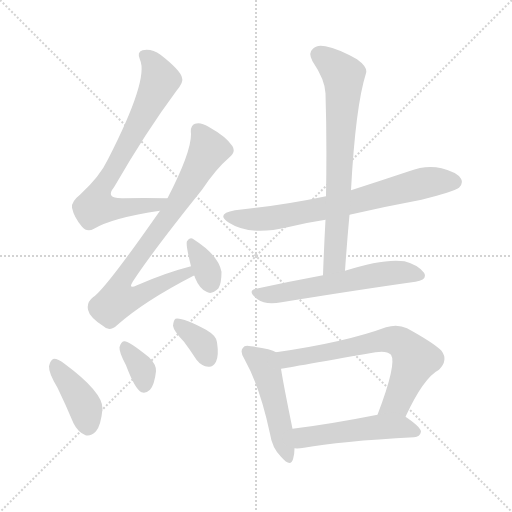
t = 0.00 s
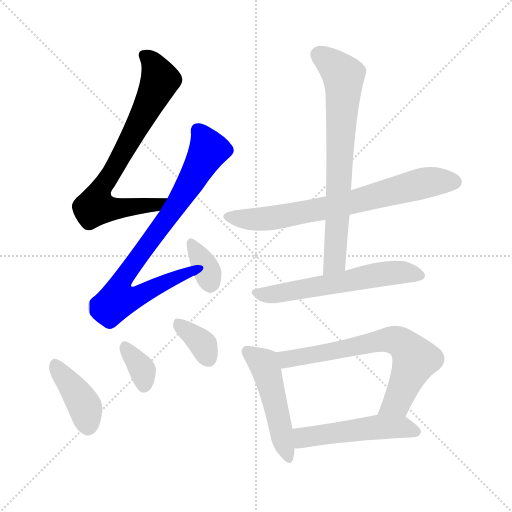
t = 1.73 s
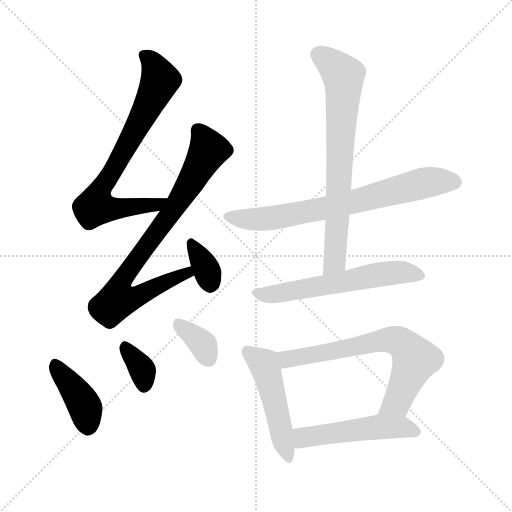
t = 3.46 s
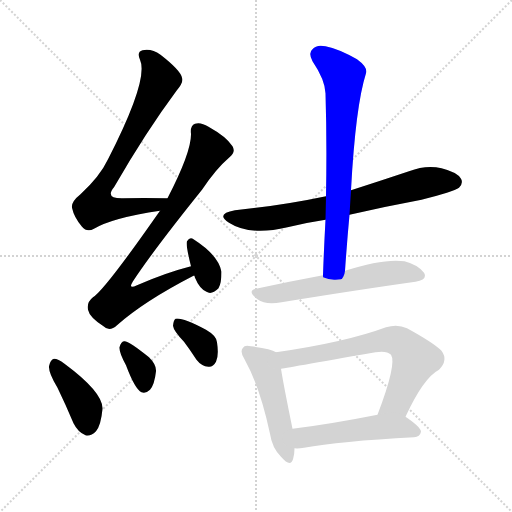
t = 5.20 s
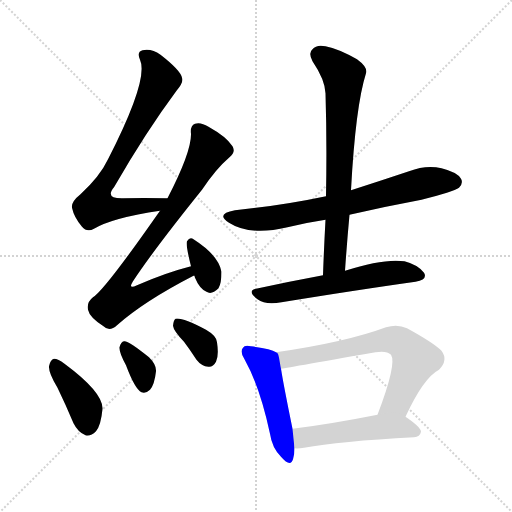
t = 6.93 s
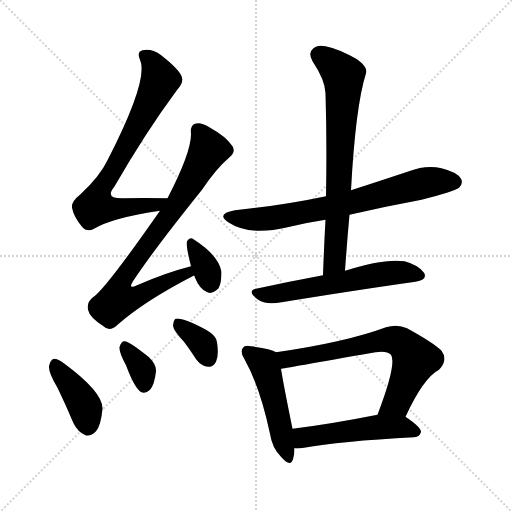
t = 8.66 s

The animated SVG that drew these frames (rendered in a browser with its animation timeline set to each time). Animation: 12 CSS @keyframes rules; one cycle of 8.66 s.

<svg version="1.1" viewBox="0 0 1024 1024" xmlns="http://www.w3.org/2000/svg">
  <g stroke="lightgray" stroke-dasharray="1,1" stroke-width="1" transform="scale(4, 4)">
    <line x1="0" y1="0" x2="256" y2="256"></line>
    <line x1="256" y1="0" x2="0" y2="256"></line>
    <line x1="128" y1="0" x2="128" y2="256"></line>
    <line x1="0" y1="128" x2="256" y2="128"></line>
  </g>
<g transform="scale(1, -1) translate(0, -900)">
   <style type="text/css">
    @keyframes keyframes0 {
      from {
       stroke: blue;
       stroke-dashoffset: 740;
       stroke-width: 128;
       }
       71% {
       animation-timing-function: step-end;
       stroke: blue;
       stroke-dashoffset: 0;
       stroke-width: 128;
       }
       to {
       stroke: black;
       stroke-width: 1024;
       }
       }
       #make-me-a-hanzi-animation-0 {
         animation: keyframes0 0.852214s both;
         animation-delay: 0.000000s;
         animation-timing-function: linear;
       }
    @keyframes keyframes1 {
      from {
       stroke: blue;
       stroke-dashoffset: 794;
       stroke-width: 128;
       }
       72% {
       animation-timing-function: step-end;
       stroke: blue;
       stroke-dashoffset: 0;
       stroke-width: 128;
       }
       to {
       stroke: black;
       stroke-width: 1024;
       }
       }
       #make-me-a-hanzi-animation-1 {
         animation: keyframes1 0.896159s both;
         animation-delay: 0.852214s;
         animation-timing-function: linear;
       }
    @keyframes keyframes2 {
      from {
       stroke: blue;
       stroke-dashoffset: 347;
       stroke-width: 128;
       }
       53% {
       animation-timing-function: step-end;
       stroke: blue;
       stroke-dashoffset: 0;
       stroke-width: 128;
       }
       to {
       stroke: black;
       stroke-width: 1024;
       }
       }
       #make-me-a-hanzi-animation-2 {
         animation: keyframes2 0.532389s both;
         animation-delay: 1.748372s;
         animation-timing-function: linear;
       }
    @keyframes keyframes3 {
      from {
       stroke: blue;
       stroke-dashoffset: 400;
       stroke-width: 128;
       }
       57% {
       animation-timing-function: step-end;
       stroke: blue;
       stroke-dashoffset: 0;
       stroke-width: 128;
       }
       to {
       stroke: black;
       stroke-width: 1024;
       }
       }
       #make-me-a-hanzi-animation-3 {
         animation: keyframes3 0.575521s both;
         animation-delay: 2.280762s;
         animation-timing-function: linear;
       }
    @keyframes keyframes4 {
      from {
       stroke: blue;
       stroke-dashoffset: 347;
       stroke-width: 128;
       }
       53% {
       animation-timing-function: step-end;
       stroke: blue;
       stroke-dashoffset: 0;
       stroke-width: 128;
       }
       to {
       stroke: black;
       stroke-width: 1024;
       }
       }
       #make-me-a-hanzi-animation-4 {
         animation: keyframes4 0.532389s both;
         animation-delay: 2.856283s;
         animation-timing-function: linear;
       }
    @keyframes keyframes5 {
      from {
       stroke: blue;
       stroke-dashoffset: 355;
       stroke-width: 128;
       }
       54% {
       animation-timing-function: step-end;
       stroke: blue;
       stroke-dashoffset: 0;
       stroke-width: 128;
       }
       to {
       stroke: black;
       stroke-width: 1024;
       }
       }
       #make-me-a-hanzi-animation-5 {
         animation: keyframes5 0.538900s both;
         animation-delay: 3.388672s;
         animation-timing-function: linear;
       }
    @keyframes keyframes6 {
      from {
       stroke: blue;
       stroke-dashoffset: 714;
       stroke-width: 128;
       }
       70% {
       animation-timing-function: step-end;
       stroke: blue;
       stroke-dashoffset: 0;
       stroke-width: 128;
       }
       to {
       stroke: black;
       stroke-width: 1024;
       }
       }
       #make-me-a-hanzi-animation-6 {
         animation: keyframes6 0.831055s both;
         animation-delay: 3.927572s;
         animation-timing-function: linear;
       }
    @keyframes keyframes7 {
      from {
       stroke: blue;
       stroke-dashoffset: 717;
       stroke-width: 128;
       }
       70% {
       animation-timing-function: step-end;
       stroke: blue;
       stroke-dashoffset: 0;
       stroke-width: 128;
       }
       to {
       stroke: black;
       stroke-width: 1024;
       }
       }
       #make-me-a-hanzi-animation-7 {
         animation: keyframes7 0.833496s both;
         animation-delay: 4.758626s;
         animation-timing-function: linear;
       }
    @keyframes keyframes8 {
      from {
       stroke: blue;
       stroke-dashoffset: 583;
       stroke-width: 128;
       }
       65% {
       animation-timing-function: step-end;
       stroke: blue;
       stroke-dashoffset: 0;
       stroke-width: 128;
       }
       to {
       stroke: black;
       stroke-width: 1024;
       }
       }
       #make-me-a-hanzi-animation-8 {
         animation: keyframes8 0.724447s both;
         animation-delay: 5.592122s;
         animation-timing-function: linear;
       }
    @keyframes keyframes9 {
      from {
       stroke: blue;
       stroke-dashoffset: 488;
       stroke-width: 128;
       }
       61% {
       animation-timing-function: step-end;
       stroke: blue;
       stroke-dashoffset: 0;
       stroke-width: 128;
       }
       to {
       stroke: black;
       stroke-width: 1024;
       }
       }
       #make-me-a-hanzi-animation-9 {
         animation: keyframes9 0.647135s both;
         animation-delay: 6.316569s;
         animation-timing-function: linear;
       }
    @keyframes keyframes10 {
      from {
       stroke: blue;
       stroke-dashoffset: 675;
       stroke-width: 128;
       }
       69% {
       animation-timing-function: step-end;
       stroke: blue;
       stroke-dashoffset: 0;
       stroke-width: 128;
       }
       to {
       stroke: black;
       stroke-width: 1024;
       }
       }
       #make-me-a-hanzi-animation-10 {
         animation: keyframes10 0.799316s both;
         animation-delay: 6.963704s;
         animation-timing-function: linear;
       }
    @keyframes keyframes11 {
      from {
       stroke: blue;
       stroke-dashoffset: 505;
       stroke-width: 128;
       }
       62% {
       animation-timing-function: step-end;
       stroke: blue;
       stroke-dashoffset: 0;
       stroke-width: 128;
       }
       to {
       stroke: black;
       stroke-width: 1024;
       }
       }
       #make-me-a-hanzi-animation-11 {
         animation: keyframes11 0.660970s both;
         animation-delay: 7.763021s;
         animation-timing-function: linear;
       }
</style>
<path d="M 335.0 503.5 Q 286.0 504.5 246.0 503.5 Q 209.0 502.5 228.0 525.5 Q 292.0 636.5 353.0 718.5 Q 368.0 736.5 364.0 744.5 Q 361.0 759.5 321.0 790.5 Q 303.0 803.5 285.0 799.5 Q 273.0 796.5 280.0 780.5 Q 298.0 741.5 216.0 581.5 Q 200.0 547.5 161.0 511.5 Q 142.0 496.5 144.0 484.5 Q 148.0 465.5 164.0 446.5 Q 174.0 434.5 188.0 442.5 Q 225.0 464.5 320.0 478.5 C 350.0 483.5 365.0 502.5 335.0 503.5 Z" fill="lightgray"></path> 
<path d="M 382.0 367.5 Q 331.0 354.5 274.0 329.5 Q 255.0 320.5 266.0 337.5 Q 306.0 398.5 404.0 520.5 Q 432.0 562.5 459.0 585.5 Q 472.0 595.5 465.0 607.5 Q 453.0 626.5 417.0 646.5 Q 401.0 656.5 390.0 652.5 Q 380.0 648.5 382.0 632.5 Q 383.0 596.5 335.0 503.5 L 320.0 478.5 Q 209.0 319.5 186.0 305.5 Q 173.0 295.5 176.0 280.5 Q 179.0 265.5 207.0 247.5 Q 219.0 235.5 234.0 249.5 Q 288.0 297.5 387.0 348.5 L 389.0 348.5 C 416.0 361.5 411.0 375.5 382.0 367.5 Z" fill="lightgray"></path> 
<path d="M 389.0 348.5 Q 389.0 347.5 390.0 344.5 Q 399.0 322.5 413.0 316.5 Q 423.0 309.5 437.0 323.5 Q 443.0 333.5 443.0 356.5 Q 437.0 389.5 387.0 421.5 Q 380.0 427.5 374.0 417.5 Q 371.0 411.5 382.0 367.5 L 389.0 348.5 Z" fill="lightgray"></path> 
<path d="M 115.0 124.5 Q 131.0 91.5 147.0 53.5 Q 156.0 35.5 171.0 29.5 Q 181.0 26.5 192.0 37.5 Q 202.0 49.5 205.0 82.5 Q 206.0 115.5 129.0 172.5 Q 116.0 182.5 108.0 182.5 Q 101.0 181.5 98.0 167.5 Q 97.0 154.5 115.0 124.5 Z" fill="lightgray"></path> 
<path d="M 252.0 169.5 Q 270.0 121.5 283.0 115.5 Q 292.0 112.5 300.0 120.5 Q 309.0 130.5 312.0 157.5 Q 313.0 170.5 298.0 185.5 Q 256.0 219.5 248.0 217.5 Q 242.0 216.5 239.0 205.5 Q 238.0 195.5 252.0 169.5 Z" fill="lightgray"></path> 
<path d="M 368.0 216.5 Q 380.0 200.5 393.0 180.5 Q 403.0 167.5 417.0 166.5 Q 426.0 165.5 432.0 176.5 Q 438.0 188.5 434.0 215.5 Q 433.0 228.5 412.0 240.5 Q 364.0 265.5 351.0 262.5 Q 347.0 259.5 346.0 248.5 Q 347.0 238.5 368.0 216.5 Z" fill="lightgray"></path> 
<path d="M 699.0 470.5 Q 768.0 486.5 843.0 500.5 Q 907.0 516.5 918.0 524.5 Q 927.0 533.5 922.0 542.5 Q 915.0 555.5 883.0 563.5 Q 852.0 570.5 818.0 557.5 Q 761.0 538.5 702.0 519.5 L 652.0 507.5 Q 567.0 489.5 470.0 479.5 Q 430.0 472.5 458.0 454.5 Q 500.0 427.5 575.0 445.5 Q 611.0 454.5 651.0 460.5 L 699.0 470.5 Z" fill="lightgray"></path> 
<path d="M 690.0 358.5 Q 694.0 416.5 699.0 470.5 L 702.0 519.5 Q 711.0 687.5 732.0 753.5 Q 736.0 765.5 714.0 781.5 Q 677.0 802.5 651.0 807.5 Q 633.0 811.5 625.0 801.5 Q 616.0 794.5 625.0 777.5 Q 650.0 740.5 651.0 713.5 Q 654.0 616.5 652.0 507.5 L 651.0 460.5 Q 648.0 406.5 646.0 349.5 C 645.0 319.5 688.0 328.5 690.0 358.5 Z" fill="lightgray"></path> 
<path d="M 646.0 349.5 Q 576.0 336.5 512.0 322.5 Q 493.0 318.5 515.0 301.5 Q 531.0 289.5 563.0 295.5 Q 717.0 320.5 831.0 336.5 Q 856.0 340.5 848.0 354.5 Q 836.0 370.5 809.0 377.5 Q 767.0 383.5 690.0 358.5 L 646.0 349.5 Z" fill="lightgray"></path> 
<path d="M 552.0 195.5 Q 542.0 202.5 502.0 207.5 Q 489.0 210.5 486.0 204.5 Q 479.0 197.5 489.0 181.5 Q 520.0 126.5 540.0 32.5 Q 544.0 4.5 562.0 -13.5 Q 581.0 -35.5 586.0 -18.5 Q 589.0 -9.5 589.0 3.5 L 585.0 42.5 Q 567.0 130.5 562.0 162.5 C 557.0 192.5 557.0 193.5 552.0 195.5 Z" fill="lightgray"></path> 
<path d="M 811.0 66.5 Q 847.0 144.5 878.0 160.5 Q 897.0 179.5 883.0 198.5 Q 867.0 214.5 814.0 243.5 Q 795.0 252.5 772.0 245.5 Q 691.0 215.5 552.0 195.5 C 522.0 191.5 532.0 157.5 562.0 162.5 Q 563.0 162.5 751.0 195.5 Q 773.0 199.5 782.0 190.5 Q 794.0 172.5 755.0 70.5 C 744.0 42.5 798.0 39.5 811.0 66.5 Z" fill="lightgray"></path> 
<path d="M 589.0 3.5 Q 596.0 2.5 608.0 4.5 Q 678.0 17.5 828.0 25.5 Q 840.0 26.5 842.0 36.5 Q 842.0 45.5 811.0 66.5 C 794.0 78.5 784.0 76.5 755.0 70.5 Q 659.0 51.5 585.0 42.5 C 555.0 38.5 559.0 4.5 589.0 3.5 Z" fill="lightgray"></path> 
      <clipPath id="make-me-a-hanzi-clip-0">
      <path d="M 335.0 503.5 Q 286.0 504.5 246.0 503.5 Q 209.0 502.5 228.0 525.5 Q 292.0 636.5 353.0 718.5 Q 368.0 736.5 364.0 744.5 Q 361.0 759.5 321.0 790.5 Q 303.0 803.5 285.0 799.5 Q 273.0 796.5 280.0 780.5 Q 298.0 741.5 216.0 581.5 Q 200.0 547.5 161.0 511.5 Q 142.0 496.5 144.0 484.5 Q 148.0 465.5 164.0 446.5 Q 174.0 434.5 188.0 442.5 Q 225.0 464.5 320.0 478.5 C 350.0 483.5 365.0 502.5 335.0 503.5 Z" fill="lightgray"></path>
      </clipPath>
      <path clip-path="url(#make-me-a-hanzi-clip-0)" d="M 288.0 788.5 L 313.0 762.5 L 320.0 740.5 L 257.0 614.5 L 197.0 512.5 L 191.0 486.5 L 218.0 482.5 L 308.0 488.5 L 327.0 499.5 " fill="none" id="make-me-a-hanzi-animation-0" stroke-dasharray="612 1224" stroke-linecap="round"></path>

      <clipPath id="make-me-a-hanzi-clip-1">
      <path d="M 382.0 367.5 Q 331.0 354.5 274.0 329.5 Q 255.0 320.5 266.0 337.5 Q 306.0 398.5 404.0 520.5 Q 432.0 562.5 459.0 585.5 Q 472.0 595.5 465.0 607.5 Q 453.0 626.5 417.0 646.5 Q 401.0 656.5 390.0 652.5 Q 380.0 648.5 382.0 632.5 Q 383.0 596.5 335.0 503.5 L 320.0 478.5 Q 209.0 319.5 186.0 305.5 Q 173.0 295.5 176.0 280.5 Q 179.0 265.5 207.0 247.5 Q 219.0 235.5 234.0 249.5 Q 288.0 297.5 387.0 348.5 L 389.0 348.5 C 416.0 361.5 411.0 375.5 382.0 367.5 Z" fill="lightgray"></path>
      </clipPath>
      <path clip-path="url(#make-me-a-hanzi-clip-1)" d="M 397.0 638.5 L 416.0 598.5 L 356.0 494.5 L 251.0 350.5 L 243.0 336.5 L 243.0 306.5 L 282.0 310.5 L 374.0 352.5 L 377.0 360.5 " fill="none" id="make-me-a-hanzi-animation-1" stroke-dasharray="666 1332" stroke-linecap="round"></path>

      <clipPath id="make-me-a-hanzi-clip-2">
      <path d="M 389.0 348.5 Q 389.0 347.5 390.0 344.5 Q 399.0 322.5 413.0 316.5 Q 423.0 309.5 437.0 323.5 Q 443.0 333.5 443.0 356.5 Q 437.0 389.5 387.0 421.5 Q 380.0 427.5 374.0 417.5 Q 371.0 411.5 382.0 367.5 L 389.0 348.5 Z" fill="lightgray"></path>
      </clipPath>
      <path clip-path="url(#make-me-a-hanzi-clip-2)" d="M 382.0 413.5 L 410.0 368.5 L 421.0 332.5 " fill="none" id="make-me-a-hanzi-animation-2" stroke-dasharray="219 438" stroke-linecap="round"></path>

      <clipPath id="make-me-a-hanzi-clip-3">
      <path d="M 115.0 124.5 Q 131.0 91.5 147.0 53.5 Q 156.0 35.5 171.0 29.5 Q 181.0 26.5 192.0 37.5 Q 202.0 49.5 205.0 82.5 Q 206.0 115.5 129.0 172.5 Q 116.0 182.5 108.0 182.5 Q 101.0 181.5 98.0 167.5 Q 97.0 154.5 115.0 124.5 Z" fill="lightgray"></path>
      </clipPath>
      <path clip-path="url(#make-me-a-hanzi-clip-3)" d="M 110.0 172.5 L 165.0 96.5 L 175.0 47.5 " fill="none" id="make-me-a-hanzi-animation-3" stroke-dasharray="272 544" stroke-linecap="round"></path>

      <clipPath id="make-me-a-hanzi-clip-4">
      <path d="M 252.0 169.5 Q 270.0 121.5 283.0 115.5 Q 292.0 112.5 300.0 120.5 Q 309.0 130.5 312.0 157.5 Q 313.0 170.5 298.0 185.5 Q 256.0 219.5 248.0 217.5 Q 242.0 216.5 239.0 205.5 Q 238.0 195.5 252.0 169.5 Z" fill="lightgray"></path>
      </clipPath>
      <path clip-path="url(#make-me-a-hanzi-clip-4)" d="M 249.0 207.5 L 285.0 158.5 L 288.0 128.5 " fill="none" id="make-me-a-hanzi-animation-4" stroke-dasharray="219 438" stroke-linecap="round"></path>

      <clipPath id="make-me-a-hanzi-clip-5">
      <path d="M 368.0 216.5 Q 380.0 200.5 393.0 180.5 Q 403.0 167.5 417.0 166.5 Q 426.0 165.5 432.0 176.5 Q 438.0 188.5 434.0 215.5 Q 433.0 228.5 412.0 240.5 Q 364.0 265.5 351.0 262.5 Q 347.0 259.5 346.0 248.5 Q 347.0 238.5 368.0 216.5 Z" fill="lightgray"></path>
      </clipPath>
      <path clip-path="url(#make-me-a-hanzi-clip-5)" d="M 354.0 253.5 L 407.0 210.5 L 418.0 181.5 " fill="none" id="make-me-a-hanzi-animation-5" stroke-dasharray="227 454" stroke-linecap="round"></path>

      <clipPath id="make-me-a-hanzi-clip-6">
      <path d="M 699.0 470.5 Q 768.0 486.5 843.0 500.5 Q 907.0 516.5 918.0 524.5 Q 927.0 533.5 922.0 542.5 Q 915.0 555.5 883.0 563.5 Q 852.0 570.5 818.0 557.5 Q 761.0 538.5 702.0 519.5 L 652.0 507.5 Q 567.0 489.5 470.0 479.5 Q 430.0 472.5 458.0 454.5 Q 500.0 427.5 575.0 445.5 Q 611.0 454.5 651.0 460.5 L 699.0 470.5 Z" fill="lightgray"></path>
      </clipPath>
      <path clip-path="url(#make-me-a-hanzi-clip-6)" d="M 461.0 468.5 L 504.0 460.5 L 560.0 466.5 L 701.0 494.5 L 854.0 535.5 L 910.0 535.5 " fill="none" id="make-me-a-hanzi-animation-6" stroke-dasharray="586 1172" stroke-linecap="round"></path>

      <clipPath id="make-me-a-hanzi-clip-7">
      <path d="M 690.0 358.5 Q 694.0 416.5 699.0 470.5 L 702.0 519.5 Q 711.0 687.5 732.0 753.5 Q 736.0 765.5 714.0 781.5 Q 677.0 802.5 651.0 807.5 Q 633.0 811.5 625.0 801.5 Q 616.0 794.5 625.0 777.5 Q 650.0 740.5 651.0 713.5 Q 654.0 616.5 652.0 507.5 L 651.0 460.5 Q 648.0 406.5 646.0 349.5 C 645.0 319.5 688.0 328.5 690.0 358.5 Z" fill="lightgray"></path>
      </clipPath>
      <path clip-path="url(#make-me-a-hanzi-clip-7)" d="M 638.0 789.5 L 687.0 748.5 L 670.0 381.5 L 652.0 357.5 " fill="none" id="make-me-a-hanzi-animation-7" stroke-dasharray="589 1178" stroke-linecap="round"></path>

      <clipPath id="make-me-a-hanzi-clip-8">
      <path d="M 646.0 349.5 Q 576.0 336.5 512.0 322.5 Q 493.0 318.5 515.0 301.5 Q 531.0 289.5 563.0 295.5 Q 717.0 320.5 831.0 336.5 Q 856.0 340.5 848.0 354.5 Q 836.0 370.5 809.0 377.5 Q 767.0 383.5 690.0 358.5 L 646.0 349.5 Z" fill="lightgray"></path>
      </clipPath>
      <path clip-path="url(#make-me-a-hanzi-clip-8)" d="M 513.0 311.5 L 587.0 317.5 L 769.0 352.5 L 811.0 355.5 L 836.0 349.5 " fill="none" id="make-me-a-hanzi-animation-8" stroke-dasharray="455 910" stroke-linecap="round"></path>

      <clipPath id="make-me-a-hanzi-clip-9">
      <path d="M 552.0 195.5 Q 542.0 202.5 502.0 207.5 Q 489.0 210.5 486.0 204.5 Q 479.0 197.5 489.0 181.5 Q 520.0 126.5 540.0 32.5 Q 544.0 4.5 562.0 -13.5 Q 581.0 -35.5 586.0 -18.5 Q 589.0 -9.5 589.0 3.5 L 585.0 42.5 Q 567.0 130.5 562.0 162.5 C 557.0 192.5 557.0 193.5 552.0 195.5 Z" fill="lightgray"></path>
      </clipPath>
      <path clip-path="url(#make-me-a-hanzi-clip-9)" d="M 495.0 196.5 L 529.0 170.5 L 574.0 -13.5 " fill="none" id="make-me-a-hanzi-animation-9" stroke-dasharray="360 720" stroke-linecap="round"></path>

      <clipPath id="make-me-a-hanzi-clip-10">
      <path d="M 811.0 66.5 Q 847.0 144.5 878.0 160.5 Q 897.0 179.5 883.0 198.5 Q 867.0 214.5 814.0 243.5 Q 795.0 252.5 772.0 245.5 Q 691.0 215.5 552.0 195.5 C 522.0 191.5 532.0 157.5 562.0 162.5 Q 563.0 162.5 751.0 195.5 Q 773.0 199.5 782.0 190.5 Q 794.0 172.5 755.0 70.5 C 744.0 42.5 798.0 39.5 811.0 66.5 Z" fill="lightgray"></path>
      </clipPath>
      <path clip-path="url(#make-me-a-hanzi-clip-10)" d="M 562.0 168.5 L 582.0 184.5 L 775.0 220.5 L 798.0 216.5 L 830.0 181.5 L 792.0 95.5 L 763.0 81.5 " fill="none" id="make-me-a-hanzi-animation-10" stroke-dasharray="547 1094" stroke-linecap="round"></path>

      <clipPath id="make-me-a-hanzi-clip-11">
      <path d="M 589.0 3.5 Q 596.0 2.5 608.0 4.5 Q 678.0 17.5 828.0 25.5 Q 840.0 26.5 842.0 36.5 Q 842.0 45.5 811.0 66.5 C 794.0 78.5 784.0 76.5 755.0 70.5 Q 659.0 51.5 585.0 42.5 C 555.0 38.5 559.0 4.5 589.0 3.5 Z" fill="lightgray"></path>
      </clipPath>
      <path clip-path="url(#make-me-a-hanzi-clip-11)" d="M 593.0 10.5 L 610.0 25.5 L 751.0 45.5 L 803.0 46.5 L 833.0 36.5 " fill="none" id="make-me-a-hanzi-animation-11" stroke-dasharray="377 754" stroke-linecap="round"></path>

</g>
</svg>
